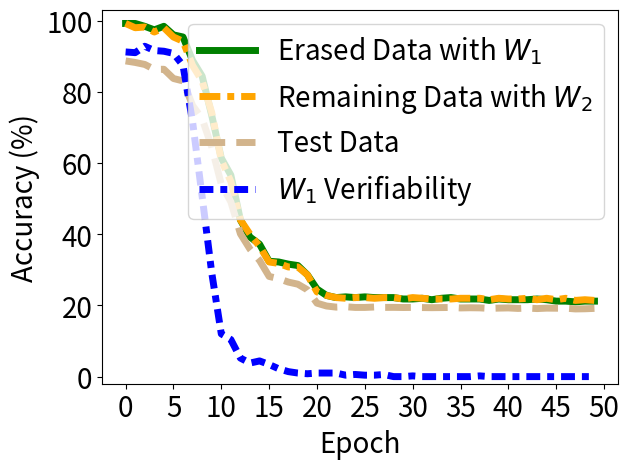

Write the Python code that produced this figure.


import numpy as np
import matplotlib.pyplot as plt

epsilon = 3
beta = 1 / epsilon




acc_tri = [0.992, 0.992, 0.984, 0.974, 0.984, 0.96, 0.954, 0.888, 0.844, 0.734, 0.614, 0.566, 0.44, 0.392, 0.372, 0.324, 0.322, 0.316, 0.312, 0.286, 0.246, 0.228, 0.222, 0.224, 0.222, 0.224, 0.222, 0.222, 0.222, 0.218, 0.218, 0.22, 0.216, 0.22, 0.222, 0.218, 0.218, 0.218, 0.214, 0.218, 0.216, 0.216, 0.216, 0.218, 0.216, 0.212, 0.212, 0.21, 0.212, 0.212]



acc_back = [0.992, 0.98, 0.982, 0.968, 0.98, 0.954, 0.942, 0.874, 0.83, 0.742, 0.608, 0.548, 0.44, 0.4, 0.366, 0.322, 0.318, 0.308, 0.308, 0.286, 0.238, 0.228, 0.222, 0.22, 0.222, 0.222, 0.22, 0.222, 0.222, 0.218, 0.222, 0.22, 0.218, 0.218, 0.218, 0.22, 0.22, 0.22, 0.216, 0.22, 0.218, 0.218, 0.22, 0.216, 0.22, 0.216, 0.22, 0.214, 0.216, 0.214]

acc_test = [0.8868, 0.8825, 0.8769, 0.8632, 0.8633, 0.8374, 0.8306, 0.7617, 0.7243, 0.6453, 0.5403, 0.4909, 0.4012, 0.3581, 0.3263, 0.2814, 0.2751, 0.2656, 0.2596, 0.2438, 0.2063, 0.1983, 0.1952, 0.1962, 0.1943, 0.1943, 0.1955, 0.1944, 0.1945, 0.1941, 0.1943, 0.1939, 0.1936, 0.1939, 0.1942, 0.1929, 0.1934, 0.1931, 0.1916, 0.1924, 0.1929, 0.1915, 0.1925, 0.1911, 0.1923, 0.1921, 0.1922, 0.1901, 0.1905, 0.1916]

acc_watermar = [0.956, 0.955, 0.964, 0.958, 0.957, 0.954, 0.937, 0.858, 0.753, 0.646, 0.56, 0.552, 0.526, 0.519, 0.522, 0.517, 0.511, 0.507, 0.505, 0.504, 0.505, 0.505, 0.505, 0.502, 0.503, 0.502, 0.502, 0.503, 0.5, 0.5, 0.501, 0.5, 0.5, 0.5, 0.5, 0.5, 0.5, 0.501, 0.5, 0.5, 0.5, 0.5, 0.5, 0.5, 0.5, 0.5, 0.5, 0.5, 0.5, 0.5]



'''
backdoor_acc [1.0, 1.0, 1.0, 1.0, 1.0, 1.0, 1.0, 0.99333, 0.99, 0.99333, 0.99, 0.99, 0.97667, 0.97, 0.95333, 0.94667, 0.92333, 0.89, 0.87, 0.84333, 0.80667, 0.79, 0.76667, 0.77667, 0.74, 0.70667, 0.72667, 0.72333, 0.71333, 0.70667, 0.72, 0.71, 0.69333, 0.71, 0.68333, 0.68333, 0.66, 0.67333, 0.72, 0.72, 0.71333, 0.72, 0.70333, 0.72333, 0.73667, 0.73667, 0.74, 0.71333, 0.68333, 0.70333, 0.73333, 0.69, 0.71333, 0.73, 0.70667, 0.74667, 0.75333, 0.73667, 0.73, 0.70667, 0.74, 0.75333, 0.74667, 0.77667, 0.77333, 0.79, 0.78, 0.75, 0.77, 0.74333, 0.73, 0.69, 0.72333, 0.72333, 0.77, 0.77333, 0.76333, 0.75, 0.74, 0.73667, 0.72667, 0.72667, 0.74333, 0.74667, 0.73667, 0.72333, 0.77667, 0.75667, 0.75333, 0.73, 0.70333, 0.70667, 0.72667, 0.73, 0.73667, 0.74667, 0.72, 0.76, 0.74333, 0.75333, 0.71667, 0.77667, 0.78, 0.76667, 0.75, 0.76333, 0.78, 0.74333, 0.75333, 0.78, 0.77, 0.75667, 0.76, 0.76, 0.72667, 0.71667, 0.73333, 0.73667, 0.72333, 0.76333, 0.76667, 0.75667, 0.77667, 0.72, 0.74, 0.76333, 0.74333, 0.74, 0.74333, 0.72, 0.74667, 0.71, 0.74333, 0.75, 0.78333, 0.76, 0.75333, 0.74667, 0.72667, 0.69333, 0.68667, 0.72667, 0.73, 0.72, 0.72667, 0.73667, 0.71333, 0.70333, 0.69333, 0.67667, 0.68333, 0.68, 0.65667, 0.72, 0.71333, 0.72667, 0.73, 0.71667, 0.70667, 0.70667, 0.69667, 0.71667, 0.7, 0.66333, 0.67, 0.67, 0.69667, 0.71667, 0.72, 0.68, 0.65333, 0.69667, 0.66667, 0.68333, 0.67667, 0.65667, 0.65, 0.66, 0.69, 0.66, 0.65667, 0.63667, 0.66333, 0.64, 0.67, 0.69667, 0.69667, 0.66, 0.7, 0.64667, 0.67333, 0.64667, 0.66, 0.64667, 0.61, 0.61, 0.62333, 0.64, 0.65, 0.66]
acc_test:  [0.975, 0.9733, 0.9735, 0.9723, 0.9711, 0.9707, 0.9704, 0.9695, 0.9689, 0.965, 0.9645, 0.9584, 0.9525, 0.946, 0.9341, 0.9212, 0.9004, 0.8731, 0.855, 0.8325, 0.7978, 0.7844, 0.7701, 0.759, 0.7527, 0.7476, 0.7573, 0.7626, 0.7531, 0.7643, 0.766, 0.7468, 0.7477, 0.7502, 0.7426, 0.7348, 0.7461, 0.7616, 0.775, 0.7863, 0.7837, 0.789, 0.7831, 0.7898, 0.8124, 0.8121, 0.8052, 0.8018, 0.7975, 0.7964, 0.8069, 0.7983, 0.8141, 0.8268, 0.8232, 0.8288, 0.8351, 0.8325, 0.8273, 0.8207, 0.8296, 0.8369, 0.8504, 0.8659, 0.858, 0.8652, 0.864, 0.8595, 0.8542, 0.8539, 0.8463, 0.8424, 0.8502, 0.8591, 0.8764, 0.8809, 0.8784, 0.8738, 0.8752, 0.8748, 0.8682, 0.8653, 0.8743, 0.8745, 0.8705, 0.8695, 0.8784, 0.8736, 0.8786, 0.8752, 0.863, 0.8704, 0.8738, 0.8795, 0.8808, 0.8875, 0.8921, 0.8879, 0.8893, 0.8807, 0.8849, 0.8985, 0.8975, 0.8979, 0.894, 0.8941, 0.9001, 0.8965, 0.8991, 0.9087, 0.9103, 0.9082, 0.9101, 0.9048, 0.8996, 0.9004, 0.903, 0.8983, 0.8978, 0.9079, 0.9116, 0.9144, 0.9128, 0.9045, 0.9083, 0.9122, 0.9081, 0.9057, 0.9056, 0.9073, 0.9076, 0.9047, 0.907, 0.9124, 0.9213, 0.9243, 0.9168, 0.9124, 0.9073, 0.8989, 0.9029, 0.909, 0.9098, 0.9095, 0.9185, 0.9181, 0.912, 0.9115, 0.9093, 0.9079, 0.9051, 0.9016, 0.9028, 0.9159, 0.9176, 0.9171, 0.9187, 0.914, 0.9124, 0.9165, 0.9127, 0.9136, 0.9112, 0.9016, 0.9041, 0.9104, 0.915, 0.9177, 0.9185, 0.9107, 0.9093, 0.9112, 0.9108, 0.9066, 0.9037, 0.9011, 0.9094, 0.9169, 0.917, 0.9155, 0.9143, 0.9138, 0.9118, 0.9124, 0.9164, 0.9236, 0.9218, 0.9145, 0.9137, 0.9145, 0.9171, 0.9142, 0.9135, 0.9146, 0.9081, 0.9038, 0.9057, 0.9129, 0.9182, 0.9157]
'''

x=[]
acc_tri_s = []
acc_back_s =[]
acc_test_s =[]
acc_watermar_s = []


t_i=1
for i in range(50):
    # print(np.random.laplace(0, 1)/10+0.2)
    x.append(i*t_i)
    #y_fkl[i] = y_fkl[i*2]*100
    acc_tri_s.append(acc_tri[i*t_i]*100)
    acc_back_s.append(acc_back[i*t_i]*100)
    acc_test_s.append(acc_test[i*t_i]*100)
    acc_watermar_s.append( (acc_watermar[i*t_i]-0.5)*2*100)


plt.figure()
lw=5
plt.plot(x, acc_tri_s, color='g', linestyle='-',  label='Erased Data with $W_1$',linewidth=lw, markersize=10)
# #plt.plot(x, y_fkl, color='g',  marker='+',  label='VRFL')
plt.plot(x, acc_back_s, color='orange', linestyle=(0, (3, 1, 1, 1)),  label='Remaining Data with $W_2$',linewidth=lw, markersize=10)
# #plt.plot(x, y_fkl, color='g',  marker='+',  label='VRFL')

plt.plot(x, acc_test_s, color='tan', linestyle='--',   label='Test Data',linewidth=lw,  markersize=10)
plt.plot(x, acc_watermar_s, color='b', linestyle=(0,(2,1,1,1)),   label='$W_1$ Verifiability',linewidth=lw,  markersize=10)

# plt.plot([-10,130],[100, 100], color='sandybrown', label='Ob.-Rem.',linewidth=2,  markersize=10)

'''
plt.plot([14,14],[-10, 110], color='blue', label='Watermark disappear',linewidth=lw-2,  markersize=10)
'''

#

#
#
# plt.plot(x, y_hbu_acc_list, color='r',  linestyle='-.',  label='HBFU',linewidth=lw, markersize=10)
# plt.plot(x, y_hbu_b_acc_list, color='grey',  linestyle=(0,(3,1,2,1)),  label='HBFU (Er.)',linewidth=lw, markersize=10)

#linestyle=(0,(3,1,1,1))
#plt.plot(x, y_vbu_acc_list, color='orange', linestyle='--',  marker='x',  label='BFU',linewidth=4,  markersize=10)
#plt.plot(x, y_vibu_ss_acc_list, color='g',  marker='*',  label='BFU-SS',linewidth=4, markersize=10)
# #plt.plot(x, y_fkl, color='g',  marker='+',  label='VRFL')
#plt.plot(x, y_hbu_acc_list, color='r',  marker='p',  label='HBU',linewidth=4, markersize=10)

# plt.plot(x, unl_fr, color='blue', marker='^', label='Retrain',linewidth=4, markersize=10)
# plt.plot(x, unl_br, color='orange',  marker='x',  label='BFU',linewidth=4,  markersize=10)
# plt.plot(x, unl_self_r, color='g',  marker='*',  label='BFU-SS',linewidth=4, markersize=10)
# plt.plot(x, unl_hess_r, color='r',  marker='p',  label='HFU',linewidth=4, markersize=10)

# plt.plot(x, y_unl_s, color='b', marker='^', label='Normal Bayessian Fed Unlearning',linewidth=3, markersize=8)
# plt.plot(x, y_unl_self_s, color='r',  marker='x',  label='Self-sharing Fed Unlearning',linewidth=3, markersize=8)
# #plt.plot(x, y_fkl, color='g',  marker='+',  label='VRFL')
# plt.plot(x, y_hessian_30_s, color='y',  marker='*',  label='Unlearning INFOCOM22',linewidth=3, markersize=8)


# plt.grid()
leg = plt.legend(fancybox=True, shadow=True)
plt.xlabel('Epoch' ,fontsize=20)
plt.ylabel('Accuracy (%)' ,fontsize=20)
my_y_ticks = np.arange(0 ,105,20)
plt.yticks(my_y_ticks,fontsize=20)
plt.ylim((-2,103))

my_x_ticks = np.arange(0, 51, 5)
plt.xticks(my_x_ticks,fontsize=20)
# plt.xlim((0,50))
# plt.title('CIFAR10 IID')
plt.legend(loc='best',fontsize=20)

# plt.legend(bbox_to_anchor=(0., 1.02, 1., .102), loc=3,
#            ncol=3, mode="expand", borderaxespad=0., fontsize=16)

plt.tight_layout()
#plt.title("Fashion MNIST")
plt.rcParams['figure.figsize'] = (2.0, 1)
plt.rcParams['image.interpolation'] = 'nearest'
plt.rcParams['figure.subplot.left'] = 0.11
plt.rcParams['figure.subplot.bottom'] = 0.08
plt.rcParams['figure.subplot.right'] = 0.977
plt.rcParams['figure.subplot.top'] = 0.969
plt.savefig('vmu_vbu_erased_data_cifar10.pdf', format='pdf', dpi=200)
plt.show()